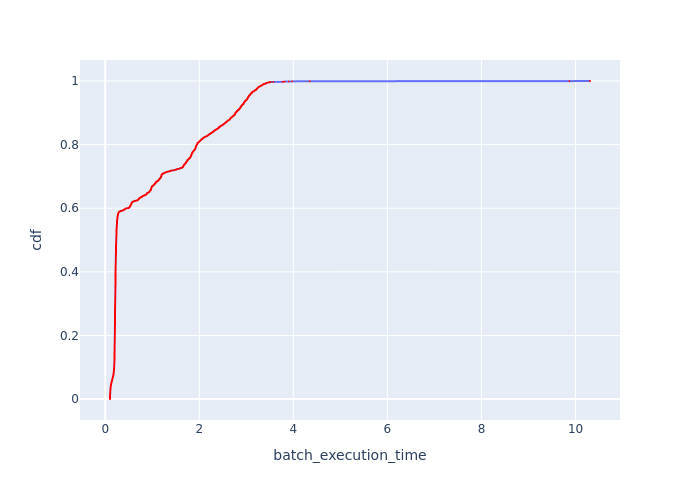

The data file committed next to this chart (first rows):
Batch Id, batch_execution_time, cdf
8162, 0.1021, 0.0003589
8417, 0.1022, 0.0007179
7929, 0.1024, 0.001077
7959, 0.1025, 0.001436
7243, 0.1026, 0.001795
7961, 0.1028, 0.002154
6986, 0.1029, 0.002513
7960, 0.103, 0.002872
7100, 0.103, 0.00323
8446, 0.1032, 0.003589
8130, 0.1032, 0.003948
8357, 0.1033, 0.004307
8160, 0.1034, 0.004666
8445, 0.1036, 0.005025
7213, 0.1037, 0.005384
8046, 0.1038, 0.005743
7357, 0.104, 0.006102
8388, 0.104, 0.006461
7329, 0.104, 0.00682
7989, 0.104, 0.007179
7185, 0.1041, 0.007538
7531, 0.1041, 0.007897
8018, 0.1041, 0.008256
8101, 0.1042, 0.008615
8475, 0.1042, 0.008973
8277, 0.1042, 0.009332
7241, 0.1042, 0.009691
8415, 0.1043, 0.01005
7156, 0.1044, 0.01041
7900, 0.1045, 0.01077
8564, 0.1046, 0.01113
7071, 0.1047, 0.01149
7928, 0.1051, 0.01184
7700, 0.1051, 0.0122
8218, 0.1051, 0.01256
7444, 0.1052, 0.01292
8275, 0.1052, 0.01328
8416, 0.1053, 0.01364
7759, 0.1055, 0.014
7358, 0.1056, 0.01436
7814, 0.1058, 0.01472
7930, 0.1059, 0.01508
7529, 0.106, 0.01543
7042, 0.106, 0.01579
8305, 0.1061, 0.01615
8019, 0.1061, 0.01651
7416, 0.1061, 0.01687
6988, 0.1063, 0.01723
7899, 0.1064, 0.01759
7587, 0.1065, 0.01795
8359, 0.1068, 0.01831
7388, 0.107, 0.01866
7242, 0.107, 0.01902
6987, 0.1072, 0.01938
8276, 0.1072, 0.01974
7099, 0.1072, 0.0201
8536, 0.1074, 0.02046
8563, 0.1074, 0.02082
7101, 0.1074, 0.02118
8534, 0.1075, 0.02154
... 2,726 more rows
